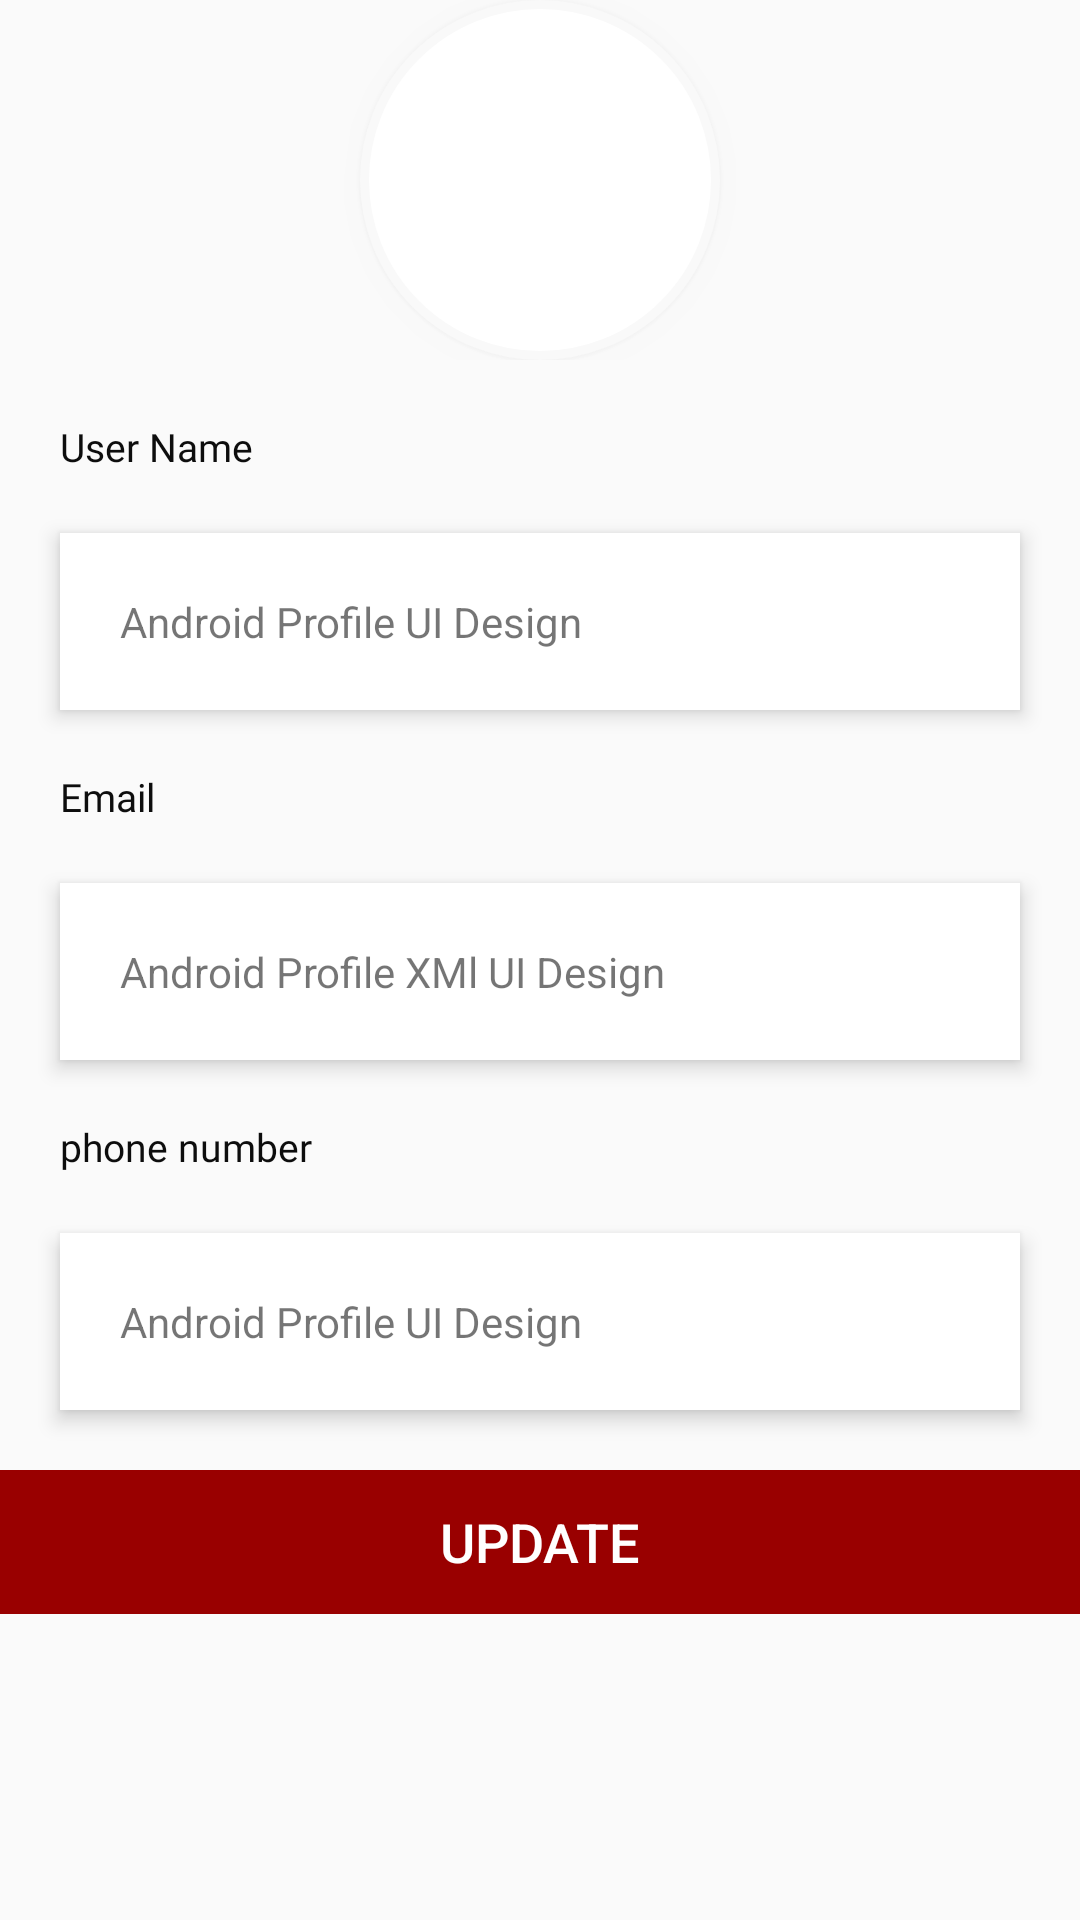

This screen was rendered from an Android layout file. Write that file and the resources it references.
<!-- AndroidManifest.xml: application theme AppTheme -->
<!-- res/layout/activity_profile.xml -->
<?xml version="1.0" encoding="utf-8"?>
<ScrollView xmlns:android="http://schemas.android.com/apk/res/android"
    android:layout_width="match_parent"
    android:layout_height="match_parent"
    android:layout_gravity="center"
    android:orientation="vertical">

    <LinearLayout
        android:layout_width="match_parent"
        android:layout_height="match_parent"
        android:orientation="vertical"
        >

        <RelativeLayout
            android:layout_width="match_parent"
            android:layout_height="match_parent">

            <ImageButton
                android:id="@+id/user_profile_photo"
                android:layout_width="120dp"
                android:layout_height="120dp"
                android:layout_centerHorizontal="true"
                android:background="@drawable/profile_circular_border_imageview"
                android:elevation="5dp"
                android:padding="20dp"
                android:scaleType="centerCrop"
                android:src="@drawable/ic_person_outline_black_24dp" />

        </RelativeLayout>
        <TextView
            android:layout_width="wrap_content"
            android:layout_height="wrap_content"
            android:layout_marginLeft="20dp"
            android:text="User Name"
            android:textSize="@dimen/textSize_13sp"
            android:fontFamily="@font/poppins"
            android:layout_marginTop="20dp"
            android:textColor="@color/black" />
        <TextView
            android:id="@+id/tv_name"
            android:layout_width="fill_parent"
            android:layout_height="wrap_content"
            android:layout_marginLeft="20dp"
            android:layout_marginTop="20dp"
            android:layout_marginRight="20dp"
            android:background="#fff"
            android:clickable="true"
            android:elevation="4dp"
            android:padding="20dp"
            android:text="Android Profile UI Design" />
        <TextView
            android:layout_width="wrap_content"
            android:layout_height="wrap_content"
            android:layout_marginLeft="20dp"
            android:text="Email"  android:layout_marginTop="20dp"
            android:textSize="@dimen/textSize_13sp"
            android:fontFamily="@font/poppins"
            android:layout_marginBottom="20dp"
            android:textColor="@color/black" />
        <TextView
            android:id="@+id/tv_email"
            android:layout_width="fill_parent"
            android:layout_height="wrap_content"
            android:layout_marginLeft="20dp"
            android:layout_marginRight="20dp"
            android:background="#fff"
            android:clickable="true"
            android:elevation="4dp"
            android:padding="20dp"
            android:text="Android Profile XMl UI Design" />
        <TextView
            android:layout_width="wrap_content"
            android:layout_height="wrap_content"
            android:layout_marginLeft="20dp"
            android:text="phone number"
            android:layout_marginTop="20dp"
            android:textSize="@dimen/textSize_13sp"
            android:fontFamily="@font/poppins"
            android:textColor="@color/black" />
        <TextView
            android:id="@+id/tv_phone"
            android:layout_width="fill_parent"
            android:layout_height="wrap_content"
            android:layout_margin="20dp"
            android:background="#fff"
            android:clickable="true"
            android:elevation="4dp"
            android:padding="20dp"
            android:text="Android Profile UI Design" />



        <RelativeLayout
            android:layout_width="match_parent"
            android:layout_height="match_parent">
            <Button
                android:id="@+id/updateBtn"
                android:layout_width="match_parent"
                android:layout_height="match_parent"
                android:layout_alignParentBottom="true"
                android:background="@color/colorPrimary"
                android:gravity="center"
                android:text="Update"
                android:textColor="@color/white"
                android:textSize="@dimen/textSize_18sp" />


        </RelativeLayout>
    </LinearLayout>

</ScrollView>
<!-- resources referenced by this layout -->
<resources>
  <color name="black">#0d0d0d</color>
  <color name="colorPrimary">#990000</color>
  <color name="white">#FFFFFF</color>
  <dimen name="textSize_13sp">13sp</dimen>
  <dimen name="textSize_18sp">18sp</dimen>
  <!-- drawable profile_circular_border_imageview (drawable) -->
  <?xml version="1.0" encoding="utf-8"?>
  <shape xmlns:android="http://schemas.android.com/apk/res/android"
  
      android:shape="rectangle">
  
      <corners android:radius="100dp" />
  
      <solid android:color="#ffffff" />
  
      <stroke
  
          android:width="3dip"
  
          android:color="#f9f9f9" />
  
      <padding
  
          android:bottom="4dp"
  
          android:left="4dp"
  
          android:right="4dp"
  
          android:top="4dp" />
  
  </shape>
  <style name="AppTheme" parent="Base.Theme.AppCompat.Light.DarkActionBar">
      <item name="colorPrimary">@color/colorPrimaryDark</item>
      <item name="colorPrimaryDark">@color/colorPrimaryDark</item>
      <item name="colorAccent">@color/black</item>
      </style>
  <color name="colorPrimaryDark">#990000</color>
</resources>
